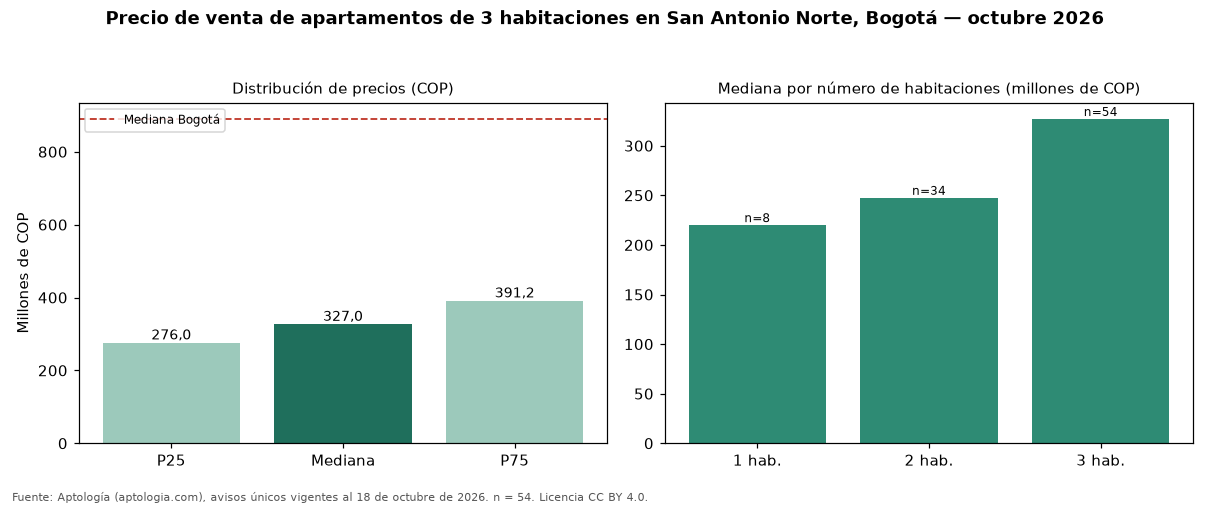

Data behind this chart, as committed beside it:
seccion, metrica, valor_cop, n
precio, p25, 276000000, 54
precio, mediana, 327000000, 54
precio, p75, 391250000, 54
cop_por_m2, p25, 4788462, 54
cop_por_m2, mediana, 5261106, 54
cop_por_m2, p75, 6247133, 54
area, area_mediana_m2, 65.6, 54
habitaciones, 1, 220000000, 8
habitaciones, 2, 247500000, 34
habitaciones, 3, 327000000, 54
administracion, mediana, 251500, 46
estrato, moda, 3, 
parqueadero, porcentaje_con_parqueadero, 59.3, 54
ciudad, mediana_ciudad, 890000000, 17364
ciudad, mediana_cop_por_m2_ciudad, 7000000, 17364
